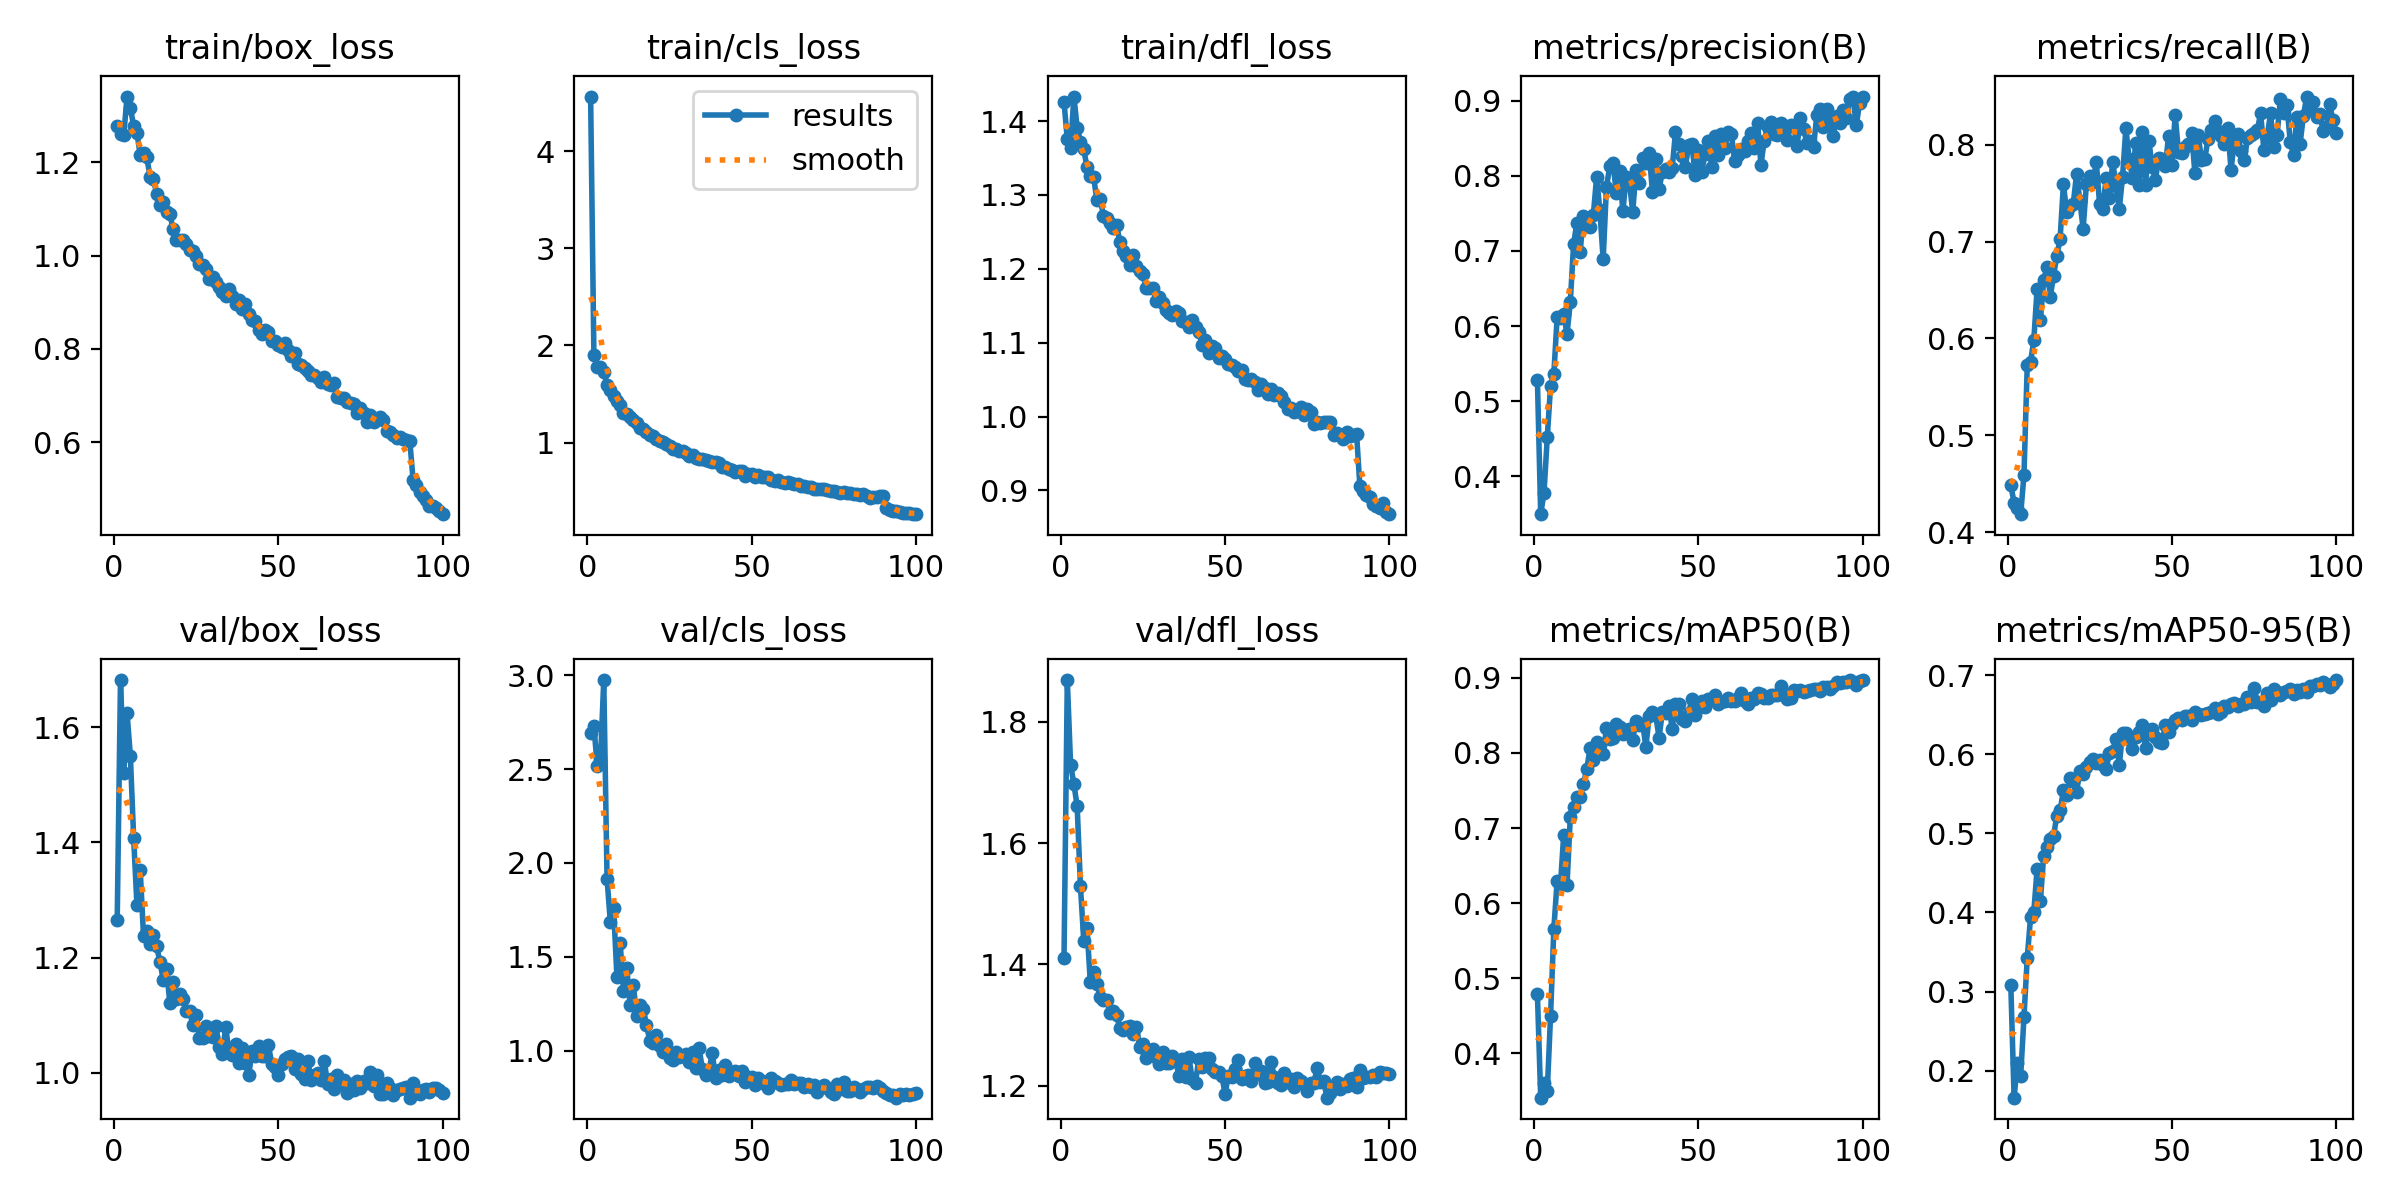

Source data for this figure (header and first rows):
epoch, train/box_loss, train/cls_loss, train/dfl_loss, metrics/precision(B), metrics/recall(B), metrics/mAP50(B), metrics/mAP50-95(B), val/box_loss, val/cls_loss, val/dfl_loss, lr/pg0, lr/pg1, lr/pg2
1, 1.276, 4.562, 1.426, 0.5284, 0.4484, 0.4786, 0.3078, 1.266, 2.691, 1.411, 0.0003274, 0.0003274, 0.0003274
2, 1.261, 1.899, 1.375, 0.3498, 0.4303, 0.3411, 0.1658, 1.682, 2.731, 1.869, 0.0006542, 0.0006542, 0.0006542
3, 1.259, 1.782, 1.364, 0.3783, 0.4249, 0.3608, 0.2098, 1.52, 2.516, 1.729, 0.0009744, 0.0009744, 0.0009744
4, 1.34, 1.778, 1.433, 0.452, 0.4186, 0.3505, 0.1934, 1.624, 2.547, 1.698, 0.0009703, 0.0009703, 0.0009703
5, 1.316, 1.723, 1.391, 0.5207, 0.4588, 0.4505, 0.2675, 1.55, 2.974, 1.661, 0.0009703, 0.0009703, 0.0009703
6, 1.278, 1.593, 1.372, 0.5367, 0.5726, 0.5661, 0.3426, 1.408, 1.916, 1.529, 0.0009604, 0.0009604, 0.0009604
7, 1.263, 1.541, 1.361, 0.6115, 0.5754, 0.6297, 0.3939, 1.291, 1.684, 1.439, 0.0009505, 0.0009505, 0.0009505
8, 1.214, 1.476, 1.337, 0.6104, 0.5985, 0.6237, 0.4007, 1.352, 1.758, 1.461, 0.0009406, 0.0009406, 0.0009406
9, 1.219, 1.432, 1.326, 0.6162, 0.6512, 0.6913, 0.4554, 1.238, 1.393, 1.37, 0.0009307, 0.0009307, 0.0009307
10, 1.211, 1.387, 1.324, 0.5894, 0.6187, 0.6236, 0.4149, 1.246, 1.571, 1.387, 0.0009208, 0.0009208, 0.0009208
11, 1.168, 1.302, 1.293, 0.6317, 0.6599, 0.7145, 0.4719, 1.224, 1.315, 1.368, 0.0009109, 0.0009109, 0.0009109
12, 1.163, 1.295, 1.294, 0.7088, 0.6738, 0.7278, 0.4827, 1.239, 1.439, 1.346, 0.000901, 0.000901, 0.000901
13, 1.132, 1.264, 1.272, 0.7374, 0.643, 0.7409, 0.4935, 1.22, 1.245, 1.342, 0.0008911, 0.0008911, 0.0008911
14, 1.108, 1.228, 1.269, 0.6988, 0.6646, 0.7416, 0.4968, 1.192, 1.347, 1.342, 0.0008812, 0.0008812, 0.0008812
15, 1.115, 1.201, 1.262, 0.747, 0.6854, 0.7587, 0.5223, 1.162, 1.186, 1.32, 0.0008713, 0.0008713, 0.0008713
16, 1.092, 1.145, 1.255, 0.7411, 0.7029, 0.7781, 0.5293, 1.18, 1.243, 1.323, 0.0008614, 0.0008614, 0.0008614
17, 1.089, 1.143, 1.259, 0.7317, 0.7589, 0.806, 0.5544, 1.122, 1.224, 1.317, 0.0008515, 0.0008515, 0.0008515
18, 1.057, 1.112, 1.236, 0.7473, 0.7307, 0.7912, 0.5481, 1.158, 1.137, 1.295, 0.0008416, 0.0008416, 0.0008416
19, 1.033, 1.074, 1.224, 0.7982, 0.7369, 0.8143, 0.5705, 1.129, 1.051, 1.293, 0.0008317, 0.0008317, 0.0008317
20, 1.032, 1.07, 1.217, 0.7538, 0.739, 0.8106, 0.5669, 1.136, 1.038, 1.297, 0.0008218, 0.0008218, 0.0008218
21, 1.033, 1.034, 1.206, 0.6887, 0.7696, 0.7984, 0.5527, 1.129, 1.082, 1.298, 0.0008119, 0.0008119, 0.0008119
22, 1.026, 1.021, 1.218, 0.7847, 0.7421, 0.8328, 0.5785, 1.108, 1.026, 1.285, 0.000802, 0.000802, 0.000802
23, 1.012, 1.002, 1.204, 0.8125, 0.7132, 0.8182, 0.5756, 1.107, 0.9943, 1.298, 0.0007921, 0.0007921, 0.0007921
24, 1.01, 0.9898, 1.196, 0.8172, 0.7592, 0.8205, 0.5842, 1.083, 1.036, 1.264, 0.0007822, 0.0007822, 0.0007822
25, 0.9987, 0.9654, 1.192, 0.7772, 0.7679, 0.8389, 0.5899, 1.1, 0.9617, 1.268, 0.0007723, 0.0007723, 0.0007723
26, 0.9812, 0.9371, 1.174, 0.8064, 0.7612, 0.8347, 0.5946, 1.06, 0.9515, 1.246, 0.0007624, 0.0007624, 0.0007624
27, 0.9787, 0.9386, 1.173, 0.7528, 0.7821, 0.8251, 0.5889, 1.06, 0.9908, 1.25, 0.0007525, 0.0007525, 0.0007525
28, 0.9719, 0.9164, 1.174, 0.7987, 0.7391, 0.8296, 0.5925, 1.081, 0.9641, 1.26, 0.0007426, 0.0007426, 0.0007426
29, 0.9508, 0.9091, 1.157, 0.7904, 0.7335, 0.8324, 0.5867, 1.063, 0.9694, 1.248, 0.0007327, 0.0007327, 0.0007327
30, 0.9534, 0.8886, 1.162, 0.7521, 0.766, 0.8176, 0.5816, 1.062, 0.9839, 1.235, 0.0007228, 0.0007228, 0.0007228
31, 0.944, 0.8652, 1.154, 0.8082, 0.7446, 0.8426, 0.602, 1.082, 0.9416, 1.256, 0.0007129, 0.0007129, 0.0007129
32, 0.9335, 0.8739, 1.144, 0.7904, 0.7825, 0.8376, 0.6048, 1.044, 0.9948, 1.237, 0.000703, 0.000703, 0.000703
33, 0.9214, 0.8459, 1.141, 0.824, 0.7574, 0.8391, 0.6189, 1.033, 0.9055, 1.237, 0.0006931, 0.0006931, 0.0006931
34, 0.9142, 0.8276, 1.137, 0.8174, 0.7335, 0.8084, 0.5865, 1.08, 1.012, 1.249, 0.0006832, 0.0006832, 0.0006832
35, 0.9291, 0.8282, 1.143, 0.83, 0.7671, 0.849, 0.6265, 1.036, 0.9013, 1.24, 0.0006733, 0.0006733, 0.0006733
36, 0.9139, 0.8206, 1.139, 0.7789, 0.8168, 0.8545, 0.6273, 1.032, 0.8676, 1.216, 0.0006634, 0.0006634, 0.0006634
37, 0.8961, 0.8086, 1.129, 0.8219, 0.7851, 0.8502, 0.6196, 1.05, 0.8895, 1.244, 0.0006535, 0.0006535, 0.0006535
38, 0.9039, 0.8018, 1.129, 0.7821, 0.7658, 0.8205, 0.6066, 1.018, 0.9893, 1.214, 0.0006436, 0.0006436, 0.0006436
39, 0.886, 0.797, 1.121, 0.8051, 0.802, 0.8541, 0.6221, 1.043, 0.8531, 1.247, 0.0006337, 0.0006337, 0.0006337
40, 0.8971, 0.7893, 1.131, 0.8087, 0.7584, 0.8532, 0.6282, 1.017, 0.8972, 1.211, 0.0006238, 0.0006238, 0.0006238
41, 0.8743, 0.7526, 1.121, 0.8047, 0.8132, 0.8623, 0.6371, 0.9958, 0.872, 1.205, 0.0006139, 0.0006139, 0.0006139
42, 0.862, 0.7482, 1.115, 0.8106, 0.7585, 0.8325, 0.6086, 1.038, 0.9237, 1.244, 0.000604, 0.000604, 0.000604
43, 0.8596, 0.7312, 1.097, 0.8577, 0.8037, 0.8655, 0.6314, 1.029, 0.8631, 1.231, 0.0005941, 0.0005941, 0.0005941
44, 0.8412, 0.718, 1.103, 0.8417, 0.7771, 0.8655, 0.6319, 1.047, 0.8754, 1.245, 0.0005842, 0.0005842, 0.0005842
45, 0.8318, 0.6955, 1.086, 0.8269, 0.7639, 0.8455, 0.6219, 1.03, 0.8931, 1.246, 0.0005743, 0.0005743, 0.0005743
46, 0.8398, 0.7064, 1.095, 0.8123, 0.7864, 0.8431, 0.6162, 1.03, 0.8636, 1.228, 0.0005644, 0.0005644, 0.0005644
47, 0.8362, 0.705, 1.093, 0.8411, 0.7855, 0.8537, 0.6147, 1.048, 0.8911, 1.223, 0.0005545, 0.0005545, 0.0005545
48, 0.8161, 0.6575, 1.079, 0.8419, 0.7775, 0.8717, 0.6369, 1.016, 0.8345, 1.223, 0.0005446, 0.0005446, 0.0005446
49, 0.816, 0.6758, 1.082, 0.801, 0.8092, 0.8503, 0.6284, 1.01, 0.8588, 1.217, 0.0005347, 0.0005347, 0.0005347
50, 0.8074, 0.6785, 1.078, 0.8344, 0.7795, 0.8594, 0.6382, 0.9969, 0.8615, 1.187, 0.0005248, 0.0005248, 0.0005248
51, 0.8048, 0.6501, 1.071, 0.8053, 0.8308, 0.8691, 0.6441, 1.015, 0.8176, 1.216, 0.0005149, 0.0005149, 0.0005149
52, 0.8136, 0.6642, 1.069, 0.8296, 0.7925, 0.8612, 0.6454, 1.024, 0.8528, 1.215, 0.000505, 0.000505, 0.000505
53, 0.7987, 0.6448, 1.067, 0.846, 0.7911, 0.8721, 0.6433, 1.027, 0.8353, 1.227, 0.0004951, 0.0004951, 0.0004951
54, 0.7854, 0.6406, 1.062, 0.8121, 0.7976, 0.8719, 0.649, 1.029, 0.8241, 1.243, 0.0004852, 0.0004852, 0.0004852
55, 0.7908, 0.6418, 1.063, 0.8525, 0.8009, 0.8765, 0.6487, 1.006, 0.7984, 1.21, 0.0004753, 0.0004753, 0.0004753
56, 0.7671, 0.6189, 1.05, 0.8279, 0.812, 0.8649, 0.643, 1.025, 0.8549, 1.217, 0.0004654, 0.0004654, 0.0004654
57, 0.7664, 0.6078, 1.05, 0.8561, 0.7707, 0.8685, 0.654, 0.9979, 0.8399, 1.218, 0.0004555, 0.0004555, 0.0004555
58, 0.7593, 0.6102, 1.051, 0.8367, 0.8103, 0.8686, 0.651, 0.9889, 0.8253, 1.208, 0.0004456, 0.0004456, 0.0004456
59, 0.7524, 0.5897, 1.046, 0.8586, 0.7841, 0.8732, 0.6492, 1.02, 0.8161, 1.237, 0.0004357, 0.0004357, 0.0004357
60, 0.7438, 0.5836, 1.036, 0.8551, 0.7851, 0.8691, 0.6513, 0.9878, 0.8198, 1.219, 0.0004258, 0.0004258, 0.0004258
... 40 more rows
